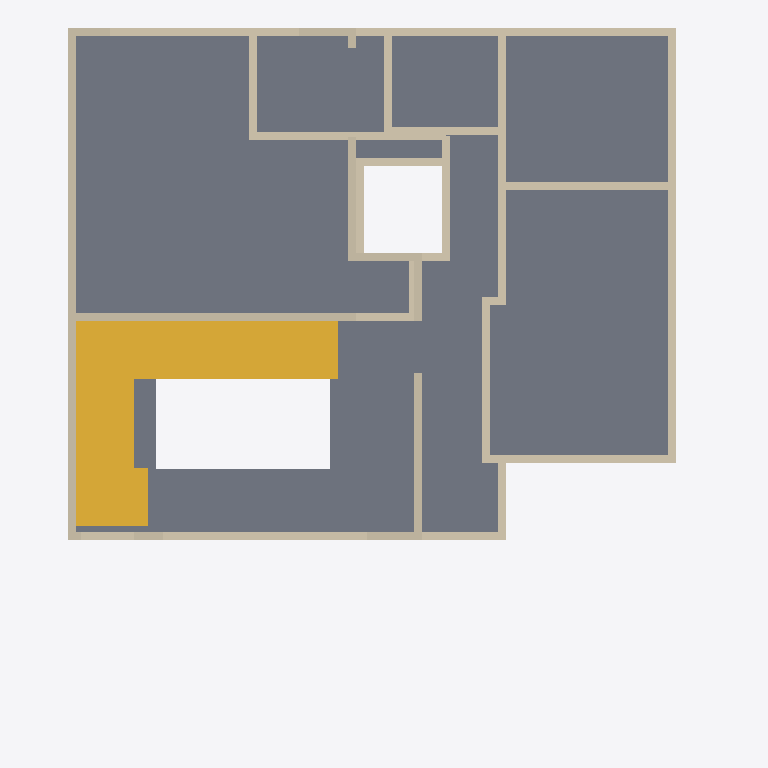
Plan cut of the same IFC building model at storey 'Second floor' (level 7.02 m, cut at 8.42 m), seen from above with north up, elements coloured by IFC class: 30 walls (beige), 1 slab (grey), 1 stair (yellow). Cut surfaces are drawn darker.
Extent 12.0 m × 13.6 m × 10.8 m (x, y, z). Storeys (3): Ground floor at 0.00 m; First floor at 3.51 m; Second floor at 7.02 m. Elements (215): 184 IfcWall, 23 IfcFurnishingElement, 6 IfcSlab, 2 IfcStair.

HEADER;
FILE_DESCRIPTION(('ViewDefinition [DesignTransferView]','PRELIMINARY - ENGINEER TO REVIEW'),'2;1');
FILE_NAME('FloorForge.ifc','2026-09-06T00:00:00',('FloorForge'),('FloorForge'),'FloorForge 0.2','FloorForge','');
FILE_SCHEMA(('IFC4'));
ENDSEC;
DATA;
#12=IFCPROJECT('2a2_X_ZHvSyuOfiZys31j4',$,'Tirumala 5','PRELIMINARY - ENGINEER TO REVIEW - NOT FOR CONSTRUCTION',$,$,$,(#6),#11);
#13=IFCSITE('0IND1MtDfK1AbQ2nKV0Yfj',$,'Unsurveyed plot',$,$,#3,$,$,.ELEMENT.,$,$,$,$,$);
#14=IFCBUILDING('3d_qio$hPPbRLetmFAJFuc',$,'Preliminary house',$,$,#3,$,$,.ELEMENT.,$,$,$);
#20=IFCBUILDINGSTOREY('0HSym5oLvSJeN0iAUrC7hc',$,'Ground floor',$,$,#19,$,$,.ELEMENT.,0.0);
#24=IFCBUILDINGSTOREY('3eXoXSnfLPdOwswA1vSL8S',$,'First floor',$,$,#23,$,$,.ELEMENT.,3508.0);
#28=IFCBUILDINGSTOREY('0oKyaDPXXNjQ_BekhUVQO0',$,'Second floor',$,$,#27,$,$,.ELEMENT.,7016.0);
#4603=IFCSLAB('2vumd3laDVXh9Bdv4cXxT0',$,'Floor slab / thickness assumption',$,$,#27,#4602,'SL-2',.FLOOR.);
#4841=IFCSTAIR('0RIUeMFKzSQftt$h3ifmpG',$,'Second-floor stacked three-flight C staircase','18 retained 175 mm risers plus two 179 mm arrival risers; same authored geometry as 3D',$,#23,#4840,'s2-stair',.USERDEFINED.);
#2665=IFCWALL('2I9moiibHIqgkZ30hyX_4R',$,'s2-wall-0','Nominal wall; structural role unverified',$,#27,#2664,'s2-wall-0',.NOTDEFINED.);
#2448=IFCWALL('30uWqpC_TLRgXTT24vr3gO',$,'u-wall-5','Nominal wall; structural role unverified',$,#23,#2447,'u-wall-5',.NOTDEFINED.);
#2368=IFCWALL('3T_WMnqkzHEREGli2KP6_7',$,'u-wall-2','Nominal wall; structural role unverified',$,#23,#2367,'u-wall-2',.NOTDEFINED.);
#2718=IFCWALL('2Dh76qf9rRcQaghw1L2hjp',$,'s2-wall-3','Nominal wall; structural role unverified',$,#27,#2717,'s2-wall-3',.NOTDEFINED.);
#2322=IFCWALL('1rdPbD5y1VYfAbaMcZgSjy',$,'u-wall-0','Nominal wall; structural role unverified',$,#23,#2321,'u-wall-0',.NOTDEFINED.);
#2697=IFCWALL('2yH8Pp585Nh9rwaZjQffYW',$,'s2-wall-2','Nominal wall; structural role unverified',$,#27,#2696,'s2-wall-2',.NOTDEFINED.);
#2636=IFCWALL('2tIGO53f5G$e$OXhBlqurs',$,'host-s2-gallery-east','Nominal wall; structural role unverified',$,#27,#2635,'host-s2-gallery-east',.NOTDEFINED.);
#2594=IFCWALL('0fK5ZBEA1KZPtWi96DSyxK',$,'host-s2-hall-rear','Nominal wall; structural role unverified',$,#27,#2593,'host-s2-hall-rear',.NOTDEFINED.);
#2338=IFCWALL('3_NIl5w$TUOwPH_3wmT00z',$,'u-wall-1','Nominal wall; structural role unverified',$,#23,#2337,'u-wall-1',.NOTDEFINED.);
#2408=IFCWALL('2mhUNlk1TNP89WYGzucR9u',$,'u-wall-4','Nominal wall; structural role unverified',$,#23,#2407,'u-wall-4',.NOTDEFINED.);
#2171=IFCWALL('3wjvNoFXnTJ9qO9xR$sfkR',$,'host-u-office-rear','Nominal wall; structural role unverified',$,#23,#2170,'host-u-office-rear',.NOTDEFINED.);
#2213=IFCWALL('0aUpwZAD9QV835C2lyu_0l',$,'host-u-bedroom-east-proposed','Nominal wall; structural role unverified',$,#23,#2212,'host-u-bedroom-east-proposed',.NOTDEFINED.);
#2473=IFCWALL('2j6KcmNEzRwBxJvI7rcHTR',$,'u-wall-6','Nominal wall; structural role unverified',$,#23,#2472,'u-wall-6',.NOTDEFINED.);
#2199=IFCWALL('01de3fWlzKnRBu$uzjkyqo',$,'host-u-bedroom-north','Nominal wall; structural role unverified',$,#23,#2198,'host-u-bedroom-north',.NOTDEFINED.);
#2185=IFCWALL('35RfJnMjjVdBo$yS4BEIay',$,'host-u-office-north','Nominal wall; structural role unverified',$,#23,#2184,'host-u-office-north',.NOTDEFINED.);
#2143=IFCWALL('2YQJhtjz5JQx7j5_tQmi8t',$,'host-u-terrace-door','Nominal wall; structural role unverified',$,#23,#2142,'host-u-terrace-door',.NOTDEFINED.);
#2734=IFCWALL('1e049bczLLsRFeWj3Nm9dZ',$,'s2-wall-4','Nominal wall; structural role unverified',$,#27,#2733,'s2-wall-4',.NOTDEFINED.);
#2255=IFCWALL('2$LhrFtobO2wKOjJtz6ZWX',$,'host-u-gallery-lightwell','Nominal wall; structural role unverified',$,#23,#2254,'host-u-gallery-lightwell',.NOTDEFINED.);
#2227=IFCWALL('2QR19vDvzUJhJvzrW6rJoV',$,'host-u-bath-rear','Nominal wall; structural role unverified',$,#23,#2226,'host-u-bath-rear',.NOTDEFINED.);
#2384=IFCWALL('2wJt_E6kzR9xmvQcT_TZGG',$,'u-wall-3','Nominal wall; structural role unverified',$,#23,#2383,'u-wall-3',.NOTDEFINED.);
#2622=IFCWALL('0_HTx6HrXLBfjVoSaGAGyU',$,'host-s2-stair-east','Nominal wall; structural role unverified',$,#27,#2621,'host-s2-stair-east',.NOTDEFINED.);
#2087=IFCWALL('3WM9SqEULPJ9f4kel1wAiX',$,'host-u-master-bath-door','Nominal wall; structural role unverified',$,#23,#2086,'host-u-master-bath-door',.NOTDEFINED.);
#2101=IFCWALL('24ZO9VieHOFfV1KHR0mOad',$,'host-u-office-door','Nominal wall; structural role unverified',$,#23,#2100,'host-u-office-door',.NOTDEFINED.);
#2115=IFCWALL('30VEku7hXUDvUDl8IIO0SN',$,'host-u-bedroom-door','Nominal wall; structural role unverified',$,#23,#2114,'host-u-bedroom-door',.NOTDEFINED.);
#2129=IFCWALL('2mSXvjiBXKzfe$JSkPz6Q6',$,'host-u-bath-door','Nominal wall; structural role unverified',$,#23,#2128,'host-u-bath-door',.NOTDEFINED.);
#2073=IFCWALL('2BhdnjLM1RTgIzaXaWBg7w',$,'host-u-master-door','Nominal wall; structural role unverified',$,#23,#2072,'host-u-master-door',.NOTDEFINED.);
#2269=IFCWALL('1TtVg_X11UFBvYx7o2iAbz',$,'host-u-master-lightwell','Nominal wall; structural role unverified',$,#23,#2268,'host-u-master-lightwell',.NOTDEFINED.);
#2493=IFCWALL('217d0z259IfP$QAoNohViq',$,'u-wall-7','Nominal wall; structural role unverified',$,#23,#2492,'u-wall-7',.NOTDEFINED.);
#2680=IFCWALL('3nmhaLmPjMwv_hx7oBMxfU',$,'s2-wall-1','Nominal wall; structural role unverified',$,#27,#2679,'s2-wall-1',.NOTDEFINED.);
#2538=IFCWALL('2xpZNzNSXJMBMJgdP_PgjH',$,'u-wall-9','Nominal wall; structural role unverified',$,#23,#2537,'u-wall-9',.NOTDEFINED.);
ENDSEC;
